Run: headless pygame with SDL's dummy video driver; simulated clock (each Clock.tick advances the game by its frame time, no real sleeping); random seed 0; keys injected as events and as key.get_pressed() state; mouse plan: one left click at the window centre at the start of phase 2, then a move to the lower-right quarter at the start of phase 3.
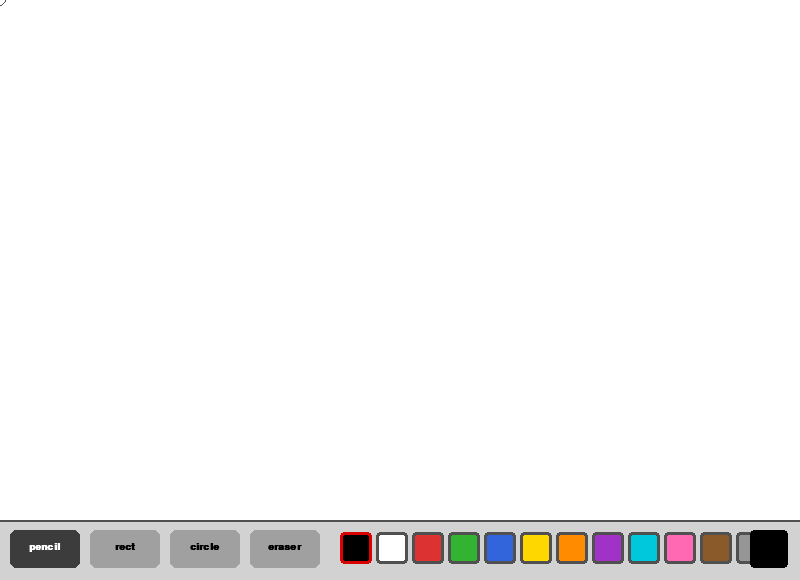
Frame 1 of 4 · flips 1–60 · no input
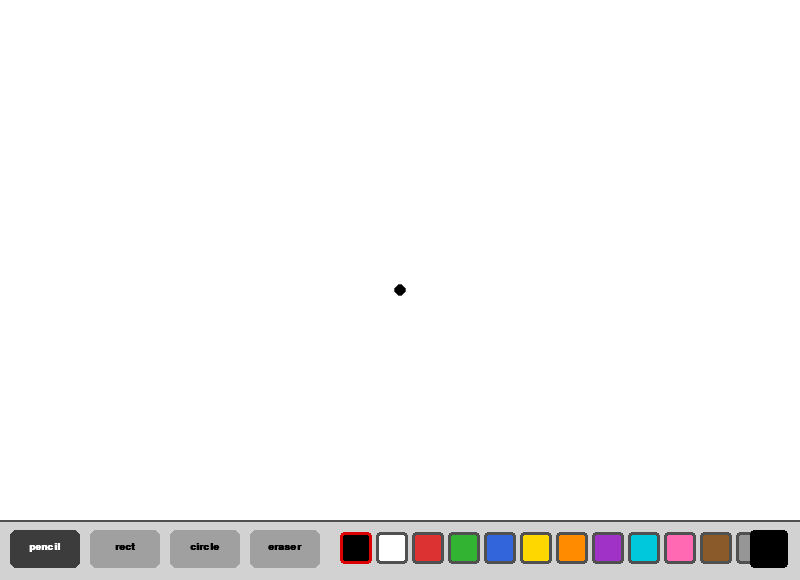
Frame 2 of 4 · flips 61–180 · clicked the window centre · tapped SPACE, RETURN · held RIGHT (→), D
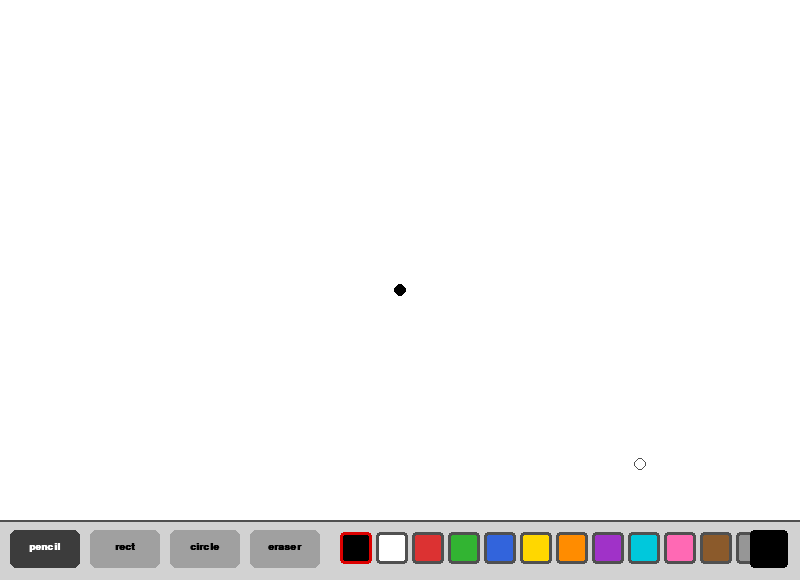
Frame 3 of 4 · flips 181–300 · moved the mouse to the lower-right quarter · held DOWN (↓), S
Frame 4 of 4 · flips 301–420 · held LEFT (←), A, UP (↑), W · screen unchanged from frame 3, image omitted

The pygame program that drew these frames:

import pygame, sys
from pygame.locals import *

pygame.init()

WIDTH, HEIGHT = 800, 580
TOOLBAR = 60
screen = pygame.display.set_mode((WIDTH, HEIGHT))
pygame.display.set_caption("Paint  |  P=Pencil  R=Rect  C=Circle  E=Eraser  DEL=Clear")
clock  = pygame.time.Clock()

# Canvas is the white drawing area above the toolbar
canvas = pygame.Surface((WIDTH, HEIGHT - TOOLBAR))
canvas.fill((255, 255, 255))

# Color palette
PALETTE = [
    (0,   0,   0),    # black
    (255, 255, 255),  # white
    (220, 50,  50),   # red
    (50,  180, 50),   # green
    (50,  100, 220),  # blue
    (255, 215, 0),    # yellow
    (255, 140, 0),    # orange
    (160, 50,  200),  # purple
    (0,   200, 220),  # cyan
    (255, 105, 180),  # pink
    (139, 90,  43),   # brown
    (150, 150, 150),  # gray
]

font = pygame.font.SysFont("Arial", 15, bold=True)

# Current state
tool       = "pencil"       # pencil / rect / circle / eraser
color      = (0, 0, 0)
size       = 6              # brush radius
start_pos  = None           # for shape drag-and-drop
CANVAS_TOP = HEIGHT - TOOLBAR


def draw_toolbar():
    pygame.draw.rect(screen, (210, 210, 210), (0, CANVAS_TOP, WIDTH, TOOLBAR))
    pygame.draw.line(screen, (80, 80, 80), (0, CANVAS_TOP), (WIDTH, CANVAS_TOP), 2)

    # Tool buttons
    for i, t in enumerate(["pencil", "rect", "circle", "eraser"]):
        bx = 10 + i * 80
        by = CANVAS_TOP + 10
        bg = (60, 60, 60) if t == tool else (160, 160, 160)
        pygame.draw.rect(screen, bg, (bx, by, 70, 38), border_radius=6)
        lbl = font.render(t, True, (255, 255, 255) if t == tool else (0, 0, 0))
        screen.blit(lbl, (bx + 35 - lbl.get_width() // 2, by + 12))

    # Color swatches
    for i, c in enumerate(PALETTE):
        sx = 340 + i * 36
        sy = CANVAS_TOP + 12
        pygame.draw.rect(screen, c, (sx, sy, 32, 32), border_radius=4)
        border = (220, 0, 0) if c == color else (80, 80, 80)
        pygame.draw.rect(screen, border, (sx, sy, 32, 32), 3, border_radius=4)

    # Selected color preview
    pygame.draw.rect(screen, color, (WIDTH - 50, CANVAS_TOP + 10, 38, 38), border_radius=4)
    pygame.draw.rect(screen, (0, 0, 0), (WIDTH - 50, CANVAS_TOP + 10, 38, 38), 2, border_radius=4)


# Main loop
while True:
    mx, my = pygame.mouse.get_pos()

    for event in pygame.event.get():
        if event.type == QUIT:
            pygame.quit(); sys.exit()

        # Keyboard shortcuts
        if event.type == KEYDOWN:
            if event.key == K_p: tool = "pencil"
            if event.key == K_r: tool = "rect"
            if event.key == K_c: tool = "circle"
            if event.key == K_e: tool = "eraser"
            if event.key == K_DELETE: canvas.fill((255, 255, 255))
            if event.key in (K_EQUALS, K_PLUS):  size = min(50, size + 2)
            if event.key == K_MINUS:             size = max(1,  size - 2)

        # Mouse button down
        if event.type == MOUSEBUTTONDOWN and event.button == 1:
            if my >= CANVAS_TOP:
                # Click on a tool button
                for i, t in enumerate(["pencil", "rect", "circle", "eraser"]):
                    bx, by = 10 + i * 80, CANVAS_TOP + 10
                    if bx < mx < bx + 70 and by < my < by + 38:
                        tool = t
                # Click on a color swatch
                for i, c in enumerate(PALETTE):
                    sx, sy = 340 + i * 36, CANVAS_TOP + 12
                    if sx < mx < sx + 32 and sy < my < sy + 32:
                        color = c
                        if tool == "eraser": tool = "pencil"
            else:
                start_pos = (mx, my)  # start shape drag

        # Mouse button up – commit shape to canvas
        if event.type == MOUSEBUTTONUP and event.button == 1:
            if start_pos and my < CANVAS_TOP:
                x = min(start_pos[0], mx);  w = abs(mx - start_pos[0])
                y = min(start_pos[1], my);  h = abs(my - start_pos[1])
                if tool == "rect":
                    pygame.draw.rect(canvas, color, (x, y, w, h), 2)
                if tool == "circle" and w > 0 and h > 0:
                    pygame.draw.ellipse(canvas, color, (x, y, w, h), 2)
            start_pos = None

        if event.type == MOUSEWHEEL:
            size = max(1, min(50, size + event.y))

    # Freehand draw while mouse held
    if pygame.mouse.get_pressed()[0] and my < CANVAS_TOP:
        if tool == "pencil":
            pygame.draw.circle(canvas, color, (mx, my), size)
        if tool == "eraser":
            pygame.draw.circle(canvas, (255, 255, 255), (mx, my), size * 2)

    # Draw canvas, live shape preview, cursor, toolbar
    screen.blit(canvas, (0, 0))

    if start_pos and tool in ("rect", "circle") and my < CANVAS_TOP:
        x = min(start_pos[0], mx);  w = abs(mx - start_pos[0])
        y = min(start_pos[1], my);  h = abs(my - start_pos[1])
        if tool == "rect": pygame.draw.rect(screen, color, (x, y, w, h), 2)
        if tool == "circle" and w > 0 and h > 0: pygame.draw.ellipse(screen, color, (x, y, w, h), 2)

    if my < CANVAS_TOP:
        pygame.draw.circle(screen, (80, 80, 80), (mx, my), size if tool != "eraser" else size * 2, 1)

    draw_toolbar()
    pygame.display.flip()
    clock.tick(60)
